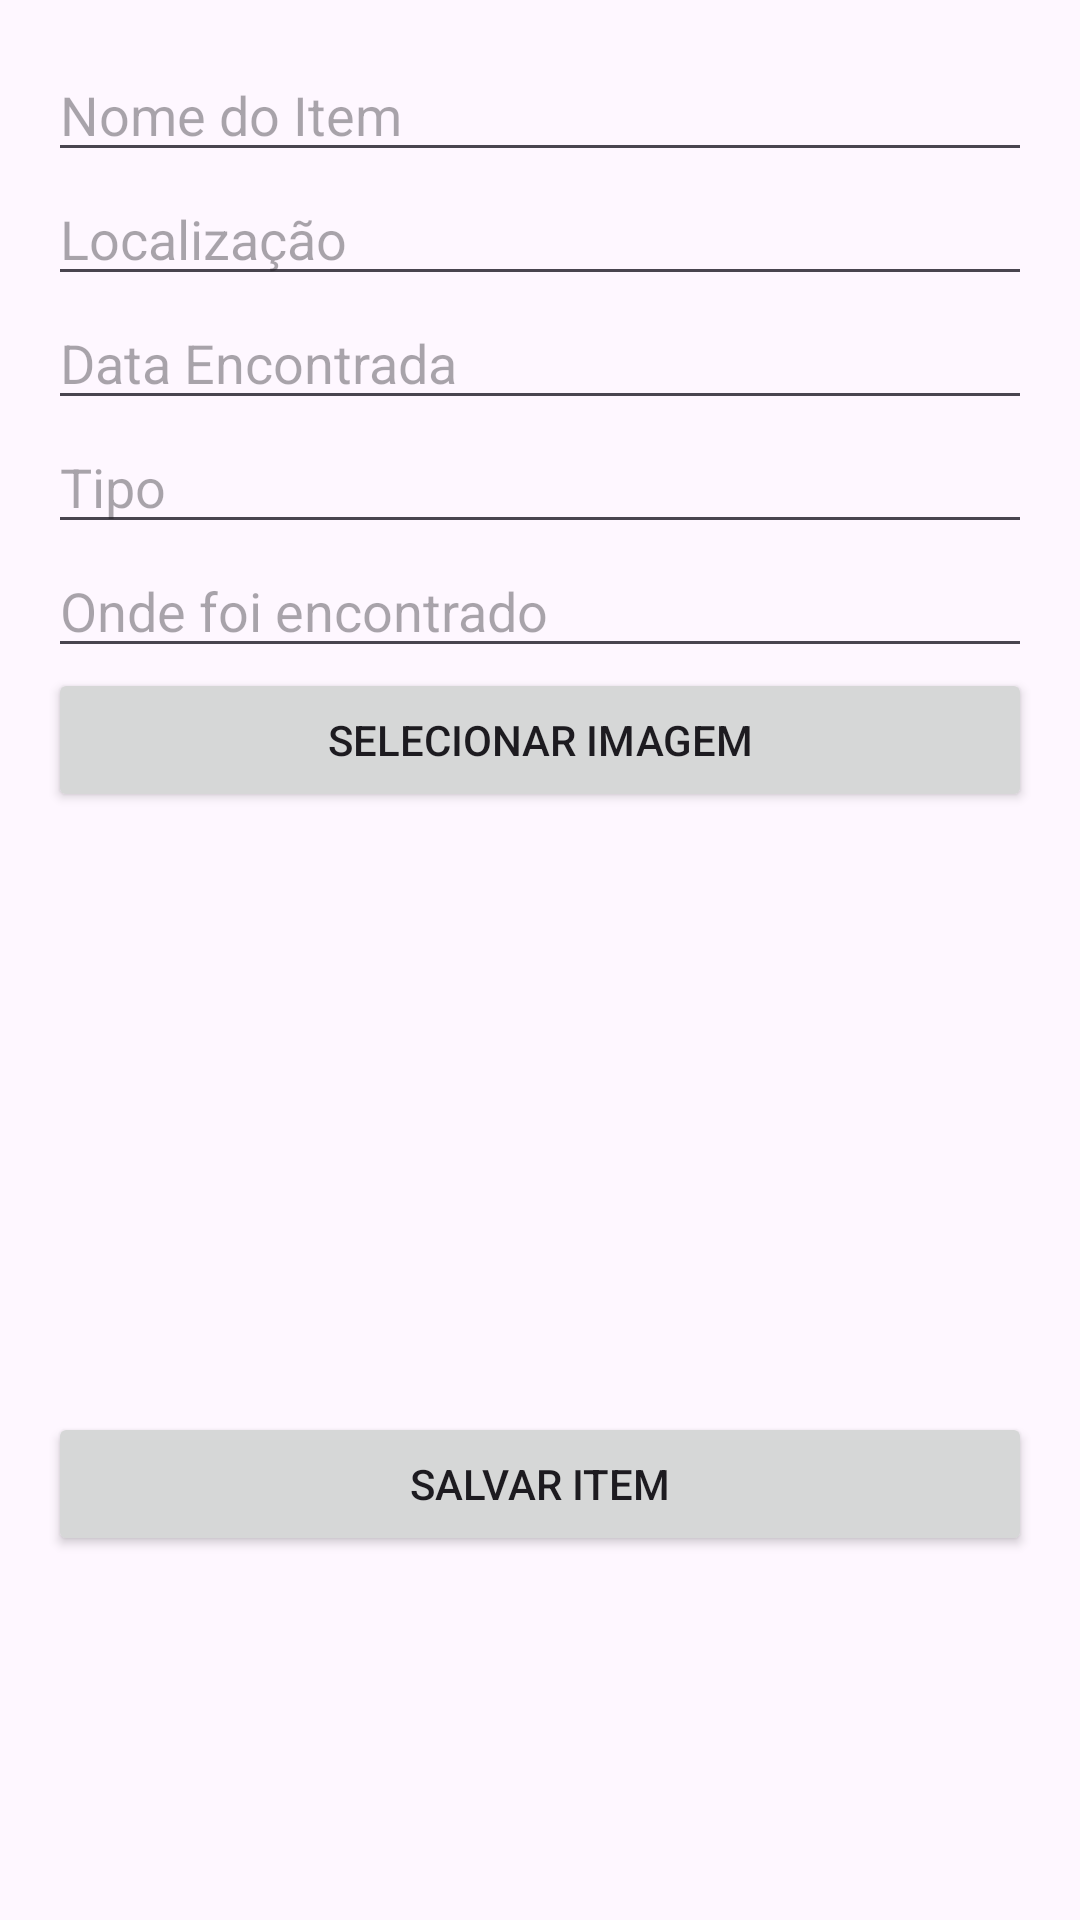

Here is an Android app screen rendered from its layout file. Give the layout XML and the strings, colors and styles it references.
<!-- AndroidManifest.xml: application theme Theme.AchadosEPerdidos -->
<!-- res/layout/registro_item.xml -->
<LinearLayout xmlns:android="http://schemas.android.com/apk/res/android"
    android:orientation="vertical"
    android:padding="16dp"
    android:layout_width="match_parent"
    android:layout_height="match_parent">

    <EditText
        android:id="@+id/edtNomeItem"
        android:hint="Nome do Item"
        android:layout_width="match_parent"
        android:layout_height="wrap_content"/>

    <EditText
        android:id="@+id/edtLocalizacao"
        android:hint="Localização"
        android:layout_width="match_parent"
        android:layout_height="wrap_content"/>

    <EditText
        android:id="@+id/edtDataEncontrada"
        android:hint="Data Encontrada"
        android:layout_width="match_parent"
        android:layout_height="wrap_content"/>

    <EditText
        android:id="@+id/edtTipo"
        android:hint="Tipo"
        android:layout_width="match_parent"
        android:layout_height="wrap_content"/>

    <EditText
        android:id="@+id/edtEncontrado"
        android:hint="Onde foi encontrado"
        android:layout_width="match_parent"
        android:layout_height="wrap_content"/>

    <Button
        android:id="@+id/btnSelecionarImagem"
        android:text="Selecionar Imagem"
        android:layout_width="match_parent"
        android:layout_height="wrap_content"/>

    <ImageView
        android:id="@+id/imgPreview"
        android:layout_width="match_parent"
        android:layout_height="200dp"
        android:scaleType="centerCrop"/>

    <Button
        android:id="@+id/btnSalvar"
        android:text="Salvar Item"
        android:layout_width="match_parent"
        android:layout_height="wrap_content"/>
</LinearLayout>
<!-- resources referenced by this layout -->
<resources>
  <style name="Theme.AchadosEPerdidos" parent="Base.Theme.AchadosEPerdidos" />
  <style name="Base.Theme.AchadosEPerdidos" parent="Theme.Material3.DayNight.NoActionBar">
          
          
      </style>
</resources>
